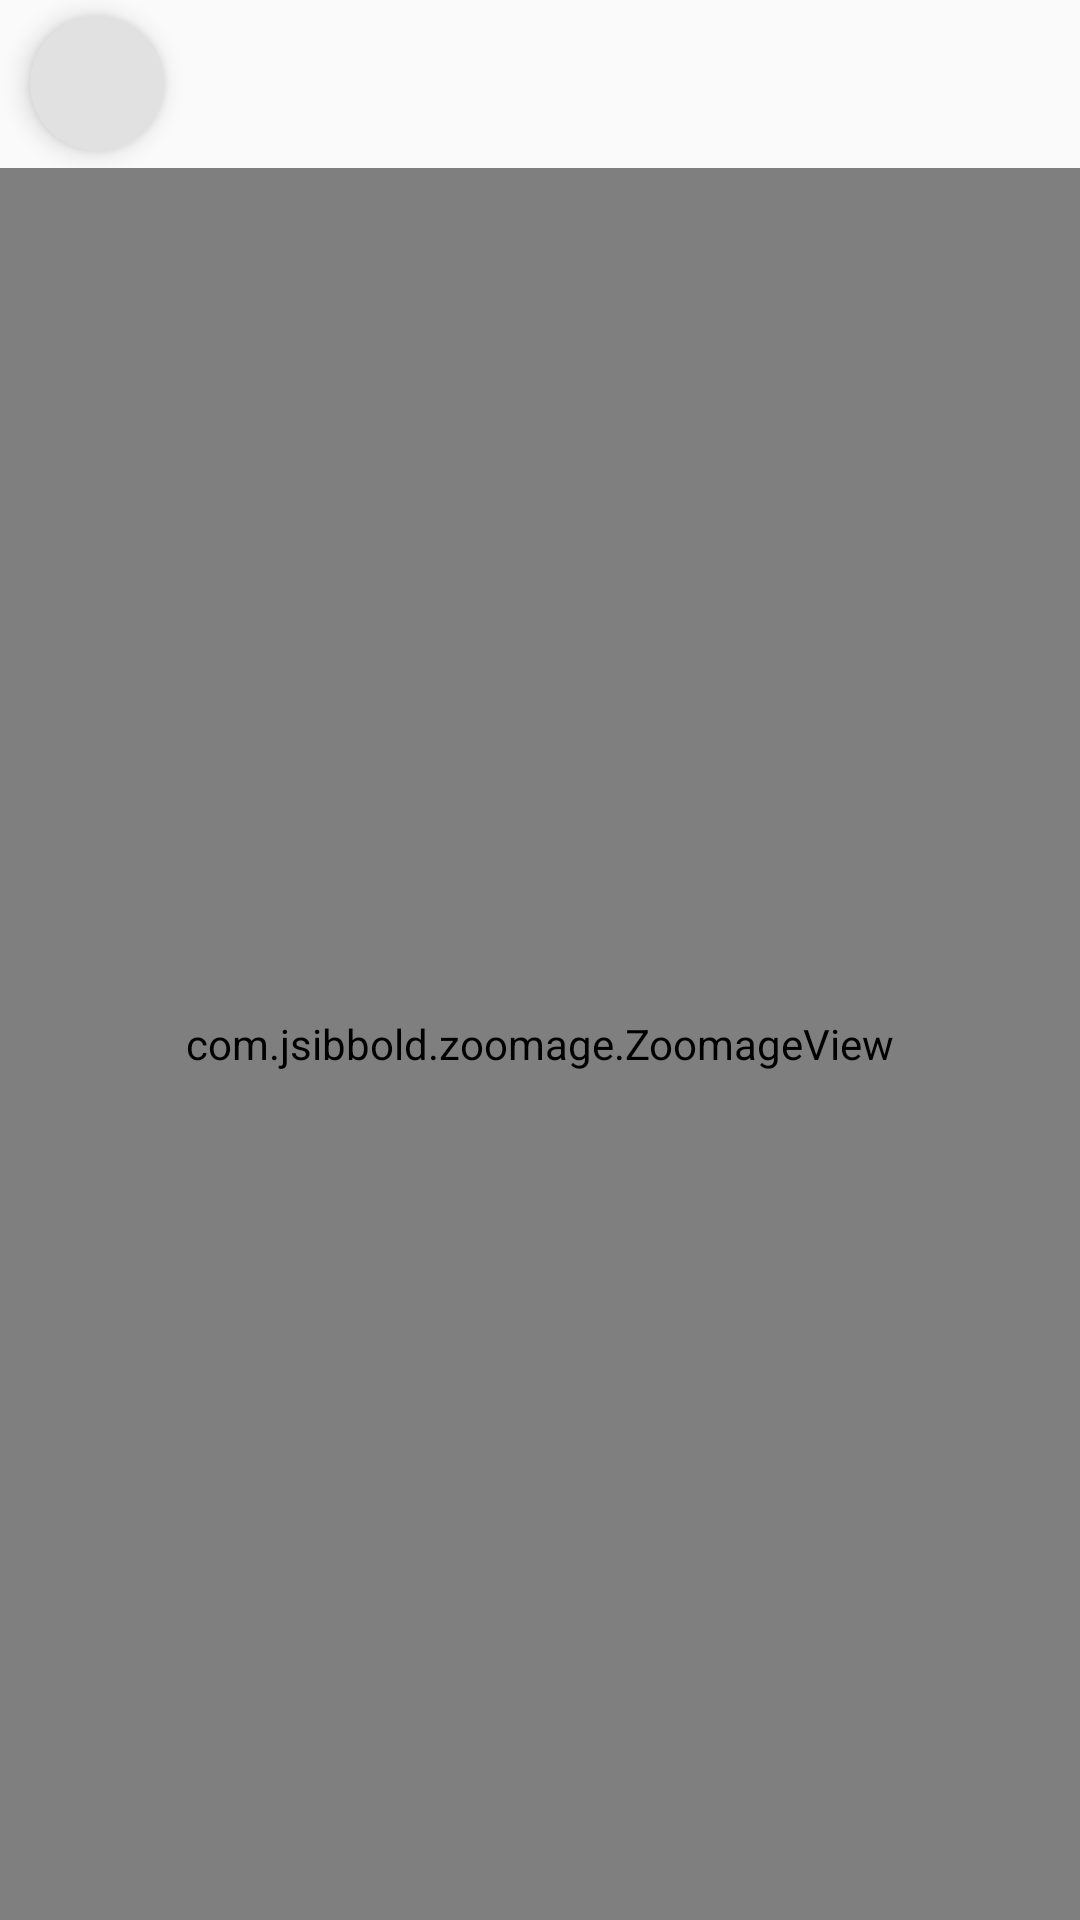

Write the Android layout XML for this screen, with the resource values it uses.
<!-- AndroidManifest.xml: application theme Theme.Ganpati_Agency -->
<!-- res/layout/custom_image_zoom_dialog.xml -->
<?xml version="1.0" encoding="utf-8"?>
<LinearLayout xmlns:android="http://schemas.android.com/apk/res/android"
    xmlns:app="http://schemas.android.com/apk/res-auto"
    android:layout_width="match_parent"
    android:layout_height="match_parent"
    android:background="@color/lightly_grey"
    android:orientation="vertical">

    <RelativeLayout
        android:layout_width="match_parent"
        android:layout_height="?actionBarSize">

        <androidx.cardview.widget.CardView
            android:id="@+id/back"
            android:layout_width="wrap_content"
            android:layout_height="wrap_content"
            android:layout_centerVertical="true"
            android:layout_marginStart="10dp"
            app:cardBackgroundColor="@color/light_grey"
            app:cardCornerRadius="100dp"
            app:cardElevation="5dp">

            <ImageView
                android:layout_width="25dp"
                android:layout_height="25dp"
                android:layout_margin="10dp"
                android:src="@drawable/ic_baseline_arrow_back_24" />

        </androidx.cardview.widget.CardView>

    </RelativeLayout>

    <com.jsibbold.zoomage.ZoomageView
        android:id="@+id/image"
        android:layout_width="match_parent"
        android:layout_height="match_parent"
        app:zoomage_animateOnReset="true"
        app:zoomage_autoCenter="true"
        app:zoomage_autoResetMode="UNDER"
        app:zoomage_maxScale="5"
        app:zoomage_minScale="0.6"
        app:zoomage_restrictBounds="false"
        app:zoomage_translatable="true"
        app:zoomage_zoomable="true" />


</LinearLayout>
<!-- resources referenced by this layout -->
<resources>
  <color name="light_grey">#E1E1E1</color>
  <color name="lightly_grey">#FAFAFA</color>
  <style name="Theme.Ganpati_Agency" parent="Theme.MaterialComponents.DayNight.DarkActionBar">
          
          <item name="colorPrimary">@color/purple_500</item>
          <item name="colorPrimaryVariant">@color/purple_700</item>
          <item name="colorOnPrimary">@color/white</item>
          
          <item name="colorSecondary">@color/teal_200</item>
          <item name="colorSecondaryVariant">@color/teal_700</item>
          <item name="colorOnSecondary">@color/black</item>
          
          <item name="android:statusBarColor" tools:targetApi="l">?attr/colorPrimaryVariant</item>
          
      </style>
  <color name="purple_500">#FF6200EE</color>
  <color name="purple_700">#FF3700B3</color>
  <color name="white">#FFFFFFFF</color>
  <color name="teal_200">#FF03DAC5</color>
  <color name="teal_700">#FF018786</color>
  <color name="black">#FF000000</color>
</resources>
